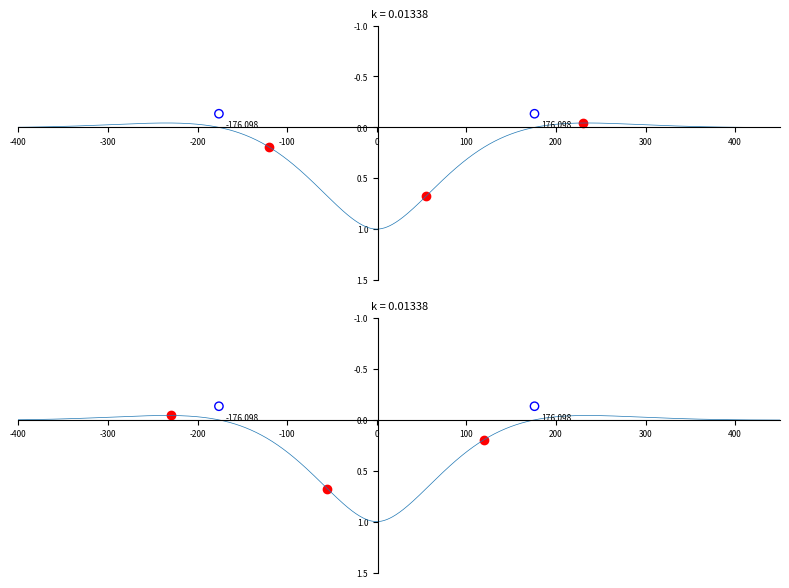

The matplotlib source for this figure:
import numpy as np
import matplotlib.pyplot as plt

k = [0.01338, 0.01338]
li = [55, -120, 230]
li_1 = [-230, -55, 120]

fig, axes = plt.subplots(len(k), 1, figsize=(8, 6), dpi=300)

for i in range(len(k)):
    x = np.linspace(-500, 500, 1000)
    y = np.exp((-k[i] * np.abs(x))) * (np.cos(k[i] * x) + np.sin(k[i] * np.abs(x)))

    axes[i].plot(x, y, linewidth=0.5)
    axes[i].set_title('k = {:.5f}'.format(k[i]), fontsize=8)
    axes[i].set_xlim(-400, 450)
    axes[i].set_ylim(-1, 1.5)
    axes[i].tick_params(labelsize=6)
    axes[i].invert_yaxis()
    axes[i].spines['left'].set_position(('data', 1.5))
    axes[i].spines['bottom'].set_position(('data', 0))
    axes[i].spines['top'].set_visible(False)
    axes[i].spines['right'].set_visible(False)

    highlight_x = [3 * np.pi / (4 * k[i]), -3 * np.pi / (4 * k[i])]
    highlight_y = [np.exp((-k[i] * np.abs(3 * np.pi / (4 * k[i])))) * (
    np.cos(k[i] * 3 * np.pi / (4 * k[i])) - np.sin(k[i] * np.abs(3 * np.pi / (4 * k[i])))),
    np.exp((-k[i] * np.abs(-3 * np.pi / (4 * k[i])))) * (
    np.cos(k[i] * -3 * np.pi / (4 * k[i])) - np.sin(k[i] * np.abs(-3 * np.pi / (4 * k[i]))) )]

    axes[i].scatter(highlight_x, highlight_y, color='none', edgecolors='blue', marker='o')

    for (x, y) in zip(highlight_x, highlight_y):
        axes[i].annotate('{:.3f}'.format(x), xy=(x, y), xytext=(5, -5), textcoords='offset points', fontsize=6, ha='left', va='top')

    if i == 0: # Добавляем метки точек на верхний график по li
        for point in li:
            axes[i].scatter(point, np.exp((-k[i] * np.abs(point))) * (np.cos(k[i] * point) + np.sin(k[i] * np.abs(point))), color='red', marker='o')
    else:
        for point in li_1: # Добавляем метки точек на нижний график по li_1
            axes[i].scatter(point, np.exp((-k[i] * np.abs(point))) * (np.cos(k[i] * point) + np.sin(k[i] * np.abs(point))), color='red', marker='o')

plt.subplots_adjust(hspace=20)

plt.tight_layout()
plt.savefig('ШПАЛА.pdf', format='pdf', bbox_inches='tight', pad_inches=0)
